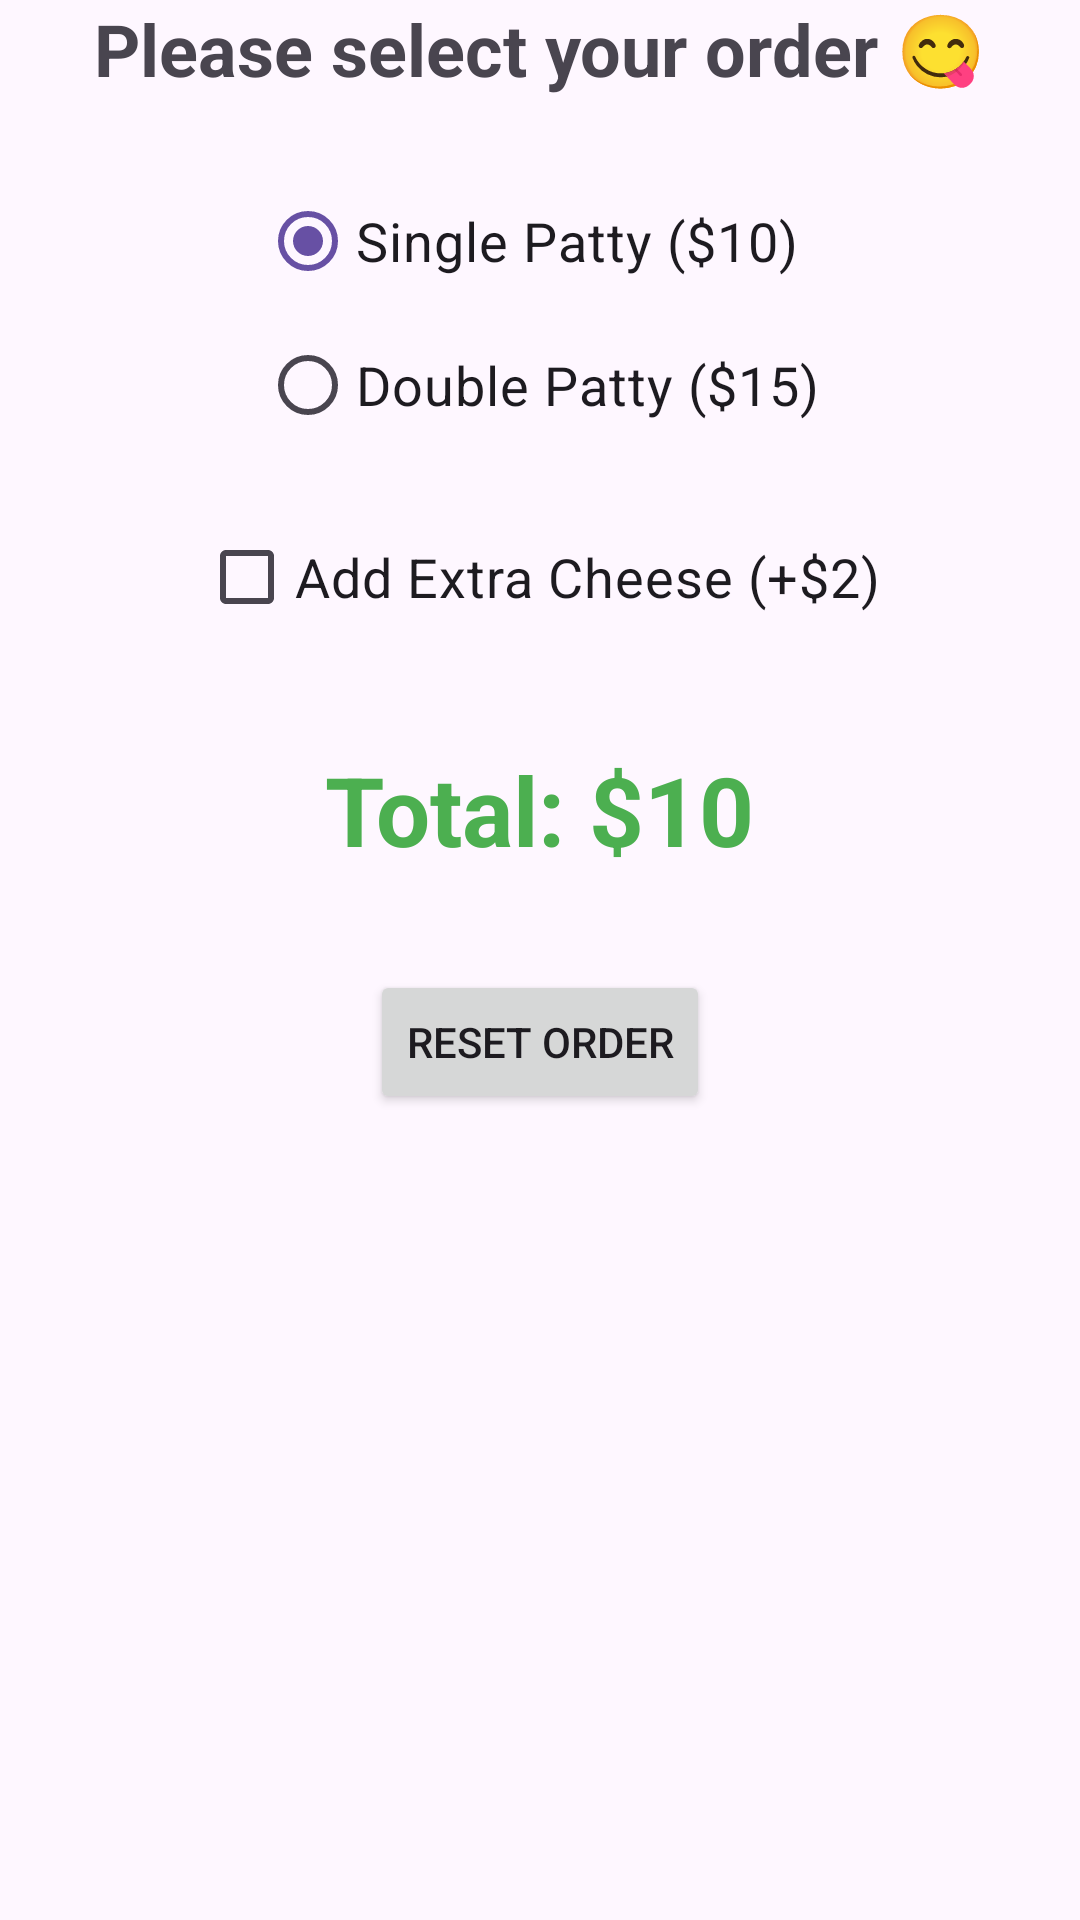

Reconstruct the res/layout file that produces this screen, plus the resources it refers to.
<!-- AndroidManifest.xml: application theme Theme.ComposePlayground -->
<!-- res/layout/activity_burger_xml.xml -->
<?xml version="1.0" encoding="utf-8"?>
<LinearLayout xmlns:android="http://schemas.android.com/apk/res/android"
    xmlns:tools="http://schemas.android.com/tools"
    android:layout_width="match_parent"
    android:layout_height="wrap_content"
    android:gravity="center_horizontal"
    android:orientation="vertical">

    <TextView
        android:layout_width="wrap_content"
        android:layout_height="wrap_content"
        android:layout_marginBottom="24dp"
        android:text="Please select your order 😋"
        android:textSize="24sp"
        android:textStyle="bold"
        tools:ignore="HardcodedText" />

    <RadioGroup
        android:id="@+id/pattyRadioGroup"
        android:layout_width="wrap_content"
        android:layout_height="wrap_content"
        android:layout_marginBottom="16dp">

        <RadioButton
            android:id="@+id/radioSingle"
            android:layout_width="wrap_content"
            android:layout_height="wrap_content"
            android:checked="true"
            android:text="Single Patty ($10)"
            android:textSize="18sp"
            tools:ignore="HardcodedText" />

        <RadioButton
            android:id="@+id/radioDouble"
            android:layout_width="wrap_content"
            android:layout_height="wrap_content"
            android:text="Double Patty ($15)"
            android:textSize="18sp"
            tools:ignore="HardcodedText" />
    </RadioGroup>

    <CheckBox
        android:id="@+id/cheeseCheckbox"
        android:layout_width="wrap_content"
        android:layout_height="wrap_content"
        android:layout_marginBottom="32dp"
        android:text="Add Extra Cheese (+$2)"
        android:textSize="18sp"
        tools:ignore="HardcodedText" />

    <TextView
        android:id="@+id/totalPriceText"
        android:layout_width="wrap_content"
        android:layout_height="wrap_content"
        android:layout_marginBottom="32dp"
        android:text="Total: $10"
        android:textColor="#4CAF50"
        android:textSize="32sp"
        android:textStyle="bold"
        tools:ignore="HardcodedText" />

    <Button
        android:id="@+id/resetButton"
        android:layout_width="wrap_content"
        android:layout_height="wrap_content"
        android:text="Reset Order"
        tools:ignore="HardcodedText" />

</LinearLayout>
<!-- resources referenced by this layout -->
<resources>
  <style name="Theme.ComposePlayground" parent="Theme.Material3.DayNight.NoActionBar" />
</resources>
